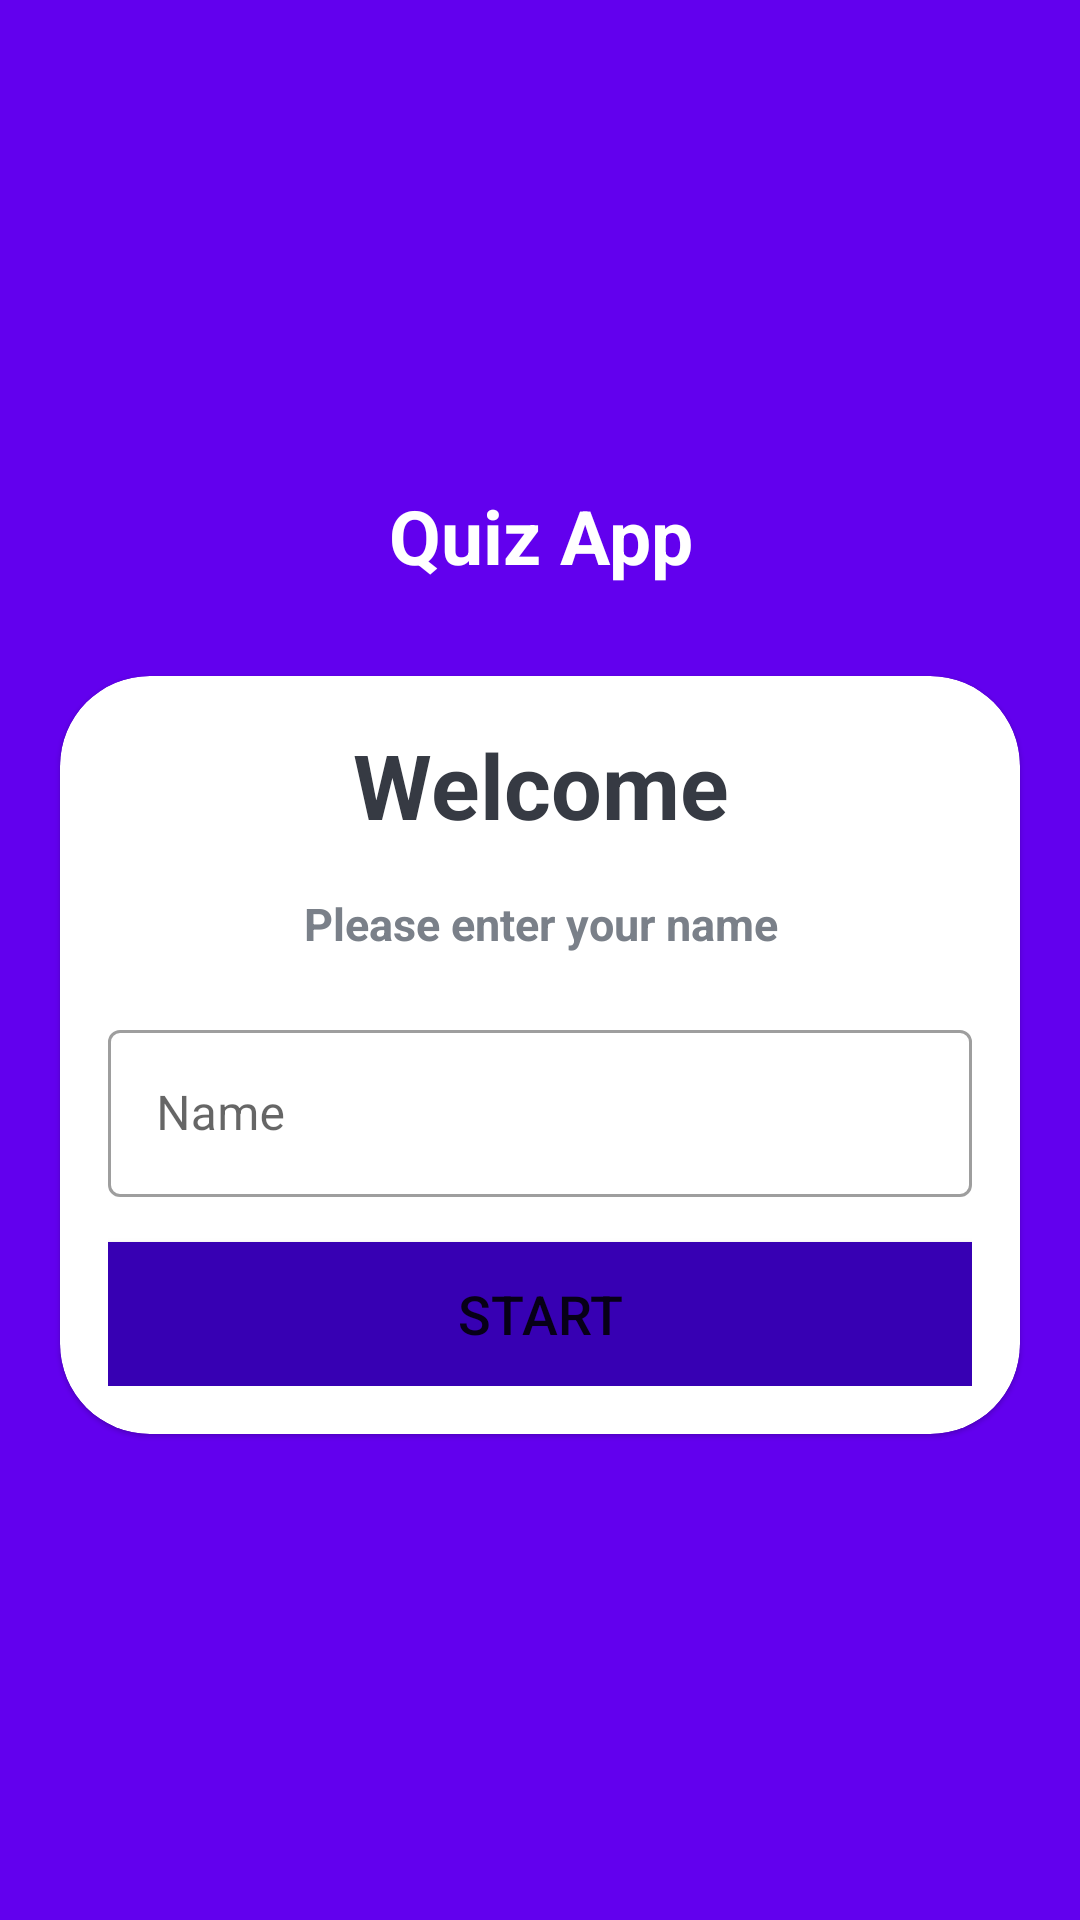

Android layout source for this screen:
<!-- AndroidManifest.xml: application theme Theme.Quiz_App -->
<!-- res/layout/activity_main.xml -->
<?xml version="1.0" encoding="utf-8"?>
<LinearLayout xmlns:android="http://schemas.android.com/apk/res/android"
    xmlns:app="http://schemas.android.com/apk/res-auto"
    xmlns:tools="http://schemas.android.com/tools"
    android:layout_width="match_parent"
    android:layout_height="match_parent"
    android:background="@color/purple_500"
    android:gravity="center"
    android:orientation="vertical"
    tools:context=".MainActivity">

    <TextView
        android:layout_width="match_parent"
        android:layout_height="wrap_content"
        android:layout_marginBottom="30dp"
        android:gravity="center"
        android:text="Quiz App"
        android:textColor="@color/white"
        android:textSize="25sp"
        android:textStyle="bold" />

    <com.google.android.material.card.MaterialCardView
        android:layout_width="match_parent"
        android:layout_height="wrap_content"
        android:layout_marginStart="20dp"
        android:layout_marginEnd="20dp"
        android:background="@color/white"
        app:cardCornerRadius="30dp">

        <LinearLayout
            android:layout_width="match_parent"
            android:layout_height="wrap_content"
            android:layout_margin="16dp"
            android:orientation="vertical">

            <TextView
                android:layout_width="match_parent"
                android:layout_height="wrap_content"
                android:gravity="center"
                android:text="@string/welcome"
                android:textColor="@color/text"
                android:textSize="30sp"
                android:textStyle="bold" />

            <TextView
                android:layout_width="match_parent"
                android:layout_height="wrap_content"
                android:layout_marginTop="16dp"
                android:gravity="center"
                android:text="@string/please_enter_your_name"
                android:textColor="@color/text2"
                android:textSize="15sp"
                android:textStyle="bold" />

            <com.google.android.material.textfield.TextInputLayout
                style="@style/Widget.MaterialComponents.TextInputLayout.OutlinedBox"
                android:layout_width="match_parent"
                android:layout_height="wrap_content"
                android:layout_marginTop="20dp">

                <androidx.appcompat.widget.AppCompatEditText
                    android:id="@+id/et_name"
                    android:layout_width="match_parent"
                    android:layout_height="wrap_content"
                    android:hint="@string/name"
                    android:inputType="textCapWords"
                    android:textColor="@color/text"
                    android:textColorHint="@color/text2" />

            </com.google.android.material.textfield.TextInputLayout>

            <Button
                android:id="@+id/btn_start"
                android:layout_width="match_parent"
                android:layout_height="wrap_content"
                android:layout_marginTop="15dp"
                android:background="@color/design_default_color_primary_dark"
                android:text="@string/start"
                android:textSize="18sp" />

        </LinearLayout>

    </com.google.android.material.card.MaterialCardView>
</LinearLayout>
<!-- resources referenced by this layout -->
<resources>
  <color name="purple_500">#FF6200EE</color>
  <color name="text">#363A43</color>
  <color name="text2">#7A8089</color>
  <color name="white">#FFFFFFFF</color>
  <string name="name">Name</string>
  <string name="please_enter_your_name">Please enter your name</string>
  <string name="start">Start</string>
  <string name="welcome">Welcome</string>
  <style name="Theme.Quiz_App" parent="Theme.MaterialComponents.DayNight.NoActionBar">
          
          <item name="colorPrimary">@color/purple_500</item>
          <item name="colorPrimaryVariant">@color/purple_700</item>
          <item name="colorOnPrimary">@color/white</item>
          
          <item name="colorSecondary">@color/teal_200</item>
          <item name="colorSecondaryVariant">@color/teal_700</item>
          <item name="colorOnSecondary">@color/black</item>
          
          <item name="android:statusBarColor" tools:targetApi="l">?attr/colorPrimaryVariant</item>
          <item name="android:windowFullscreen">true</item>
         
      </style>
  <color name="purple_700">#FF3700B3</color>
  <color name="teal_200">#FF03DAC5</color>
  <color name="teal_700">#FF018786</color>
  <color name="black">#FF000000</color>
</resources>
